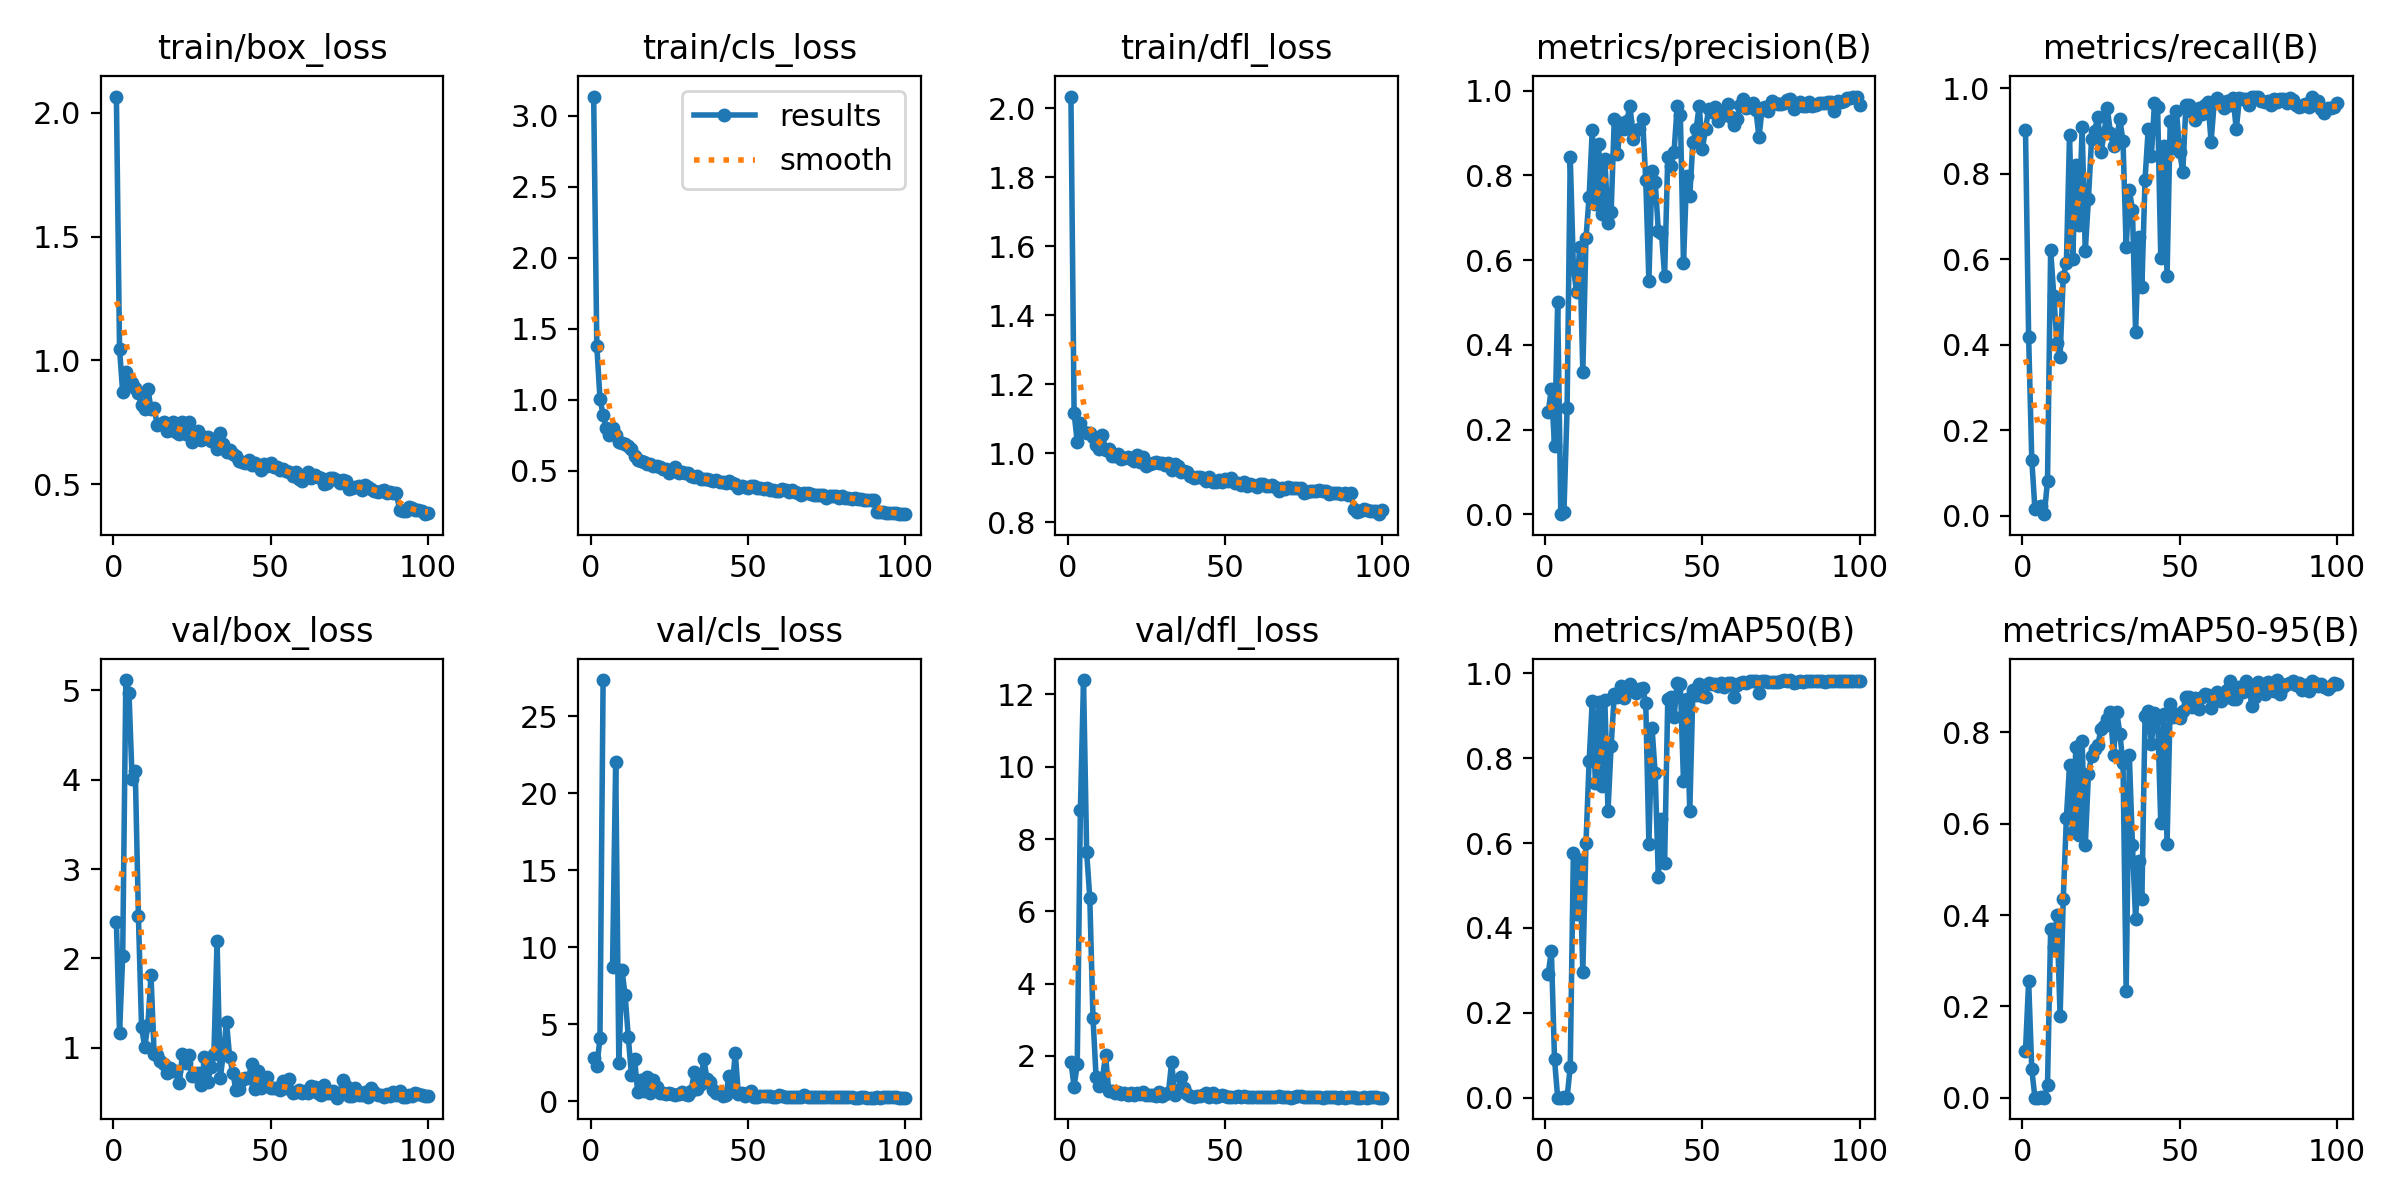

The data file committed next to this chart (first rows):
epoch, time, train/box_loss, train/cls_loss, train/dfl_loss, metrics/precision(B), metrics/recall(B), metrics/mAP50(B), metrics/mAP50-95(B), val/box_loss, val/cls_loss, val/dfl_loss, lr/pg0, lr/pg1, lr/pg2
1, 6.949, 2.065, 3.134, 2.034, 0.2403, 0.903, 0.2917, 0.103, 2.407, 2.824, 1.841, 0.0001625, 0.0001625, 0.0001625
2, 13.99, 1.048, 1.379, 1.118, 0.2968, 0.4178, 0.3463, 0.2547, 1.163, 2.265, 1.152, 0.0003342, 0.0003342, 0.0003342
3, 20.97, 0.871, 1.009, 1.033, 0.1623, 0.1304, 0.09123, 0.06176, 2.023, 4.085, 1.77, 0.0005024, 0.0005024, 0.0005024
4, 27.87, 0.955, 0.8946, 1.087, 0.5003, 0.01562, 9e-05, 1e-05, 5.116, 27.36, 8.806, 0.0006671, 0.0006671, 0.0006671
5, 34.83, 0.9154, 0.8023, 1.063, 0.00017, 0.02083, 7e-05, 4e-05, 4.973, inf, 12.4, 0.0008283, 0.0008283, 0.0008283
6, 41.73, 0.908, 0.7518, 1.06, 0.00525, 0.02225, 0.00273, 0.00184, 4.005, inf, 7.63, 0.0009861, 0.0009861, 0.0009861
7, 48.59, 0.887, 0.8043, 1.059, 0.2501, 0.00357, 2e-05, 0, 4.098, 8.718, 6.366, 0.00114, 0.00114, 0.00114
8, 55.47, 0.8679, 0.751, 1.047, 0.8443, 0.08214, 0.0727, 0.02776, 2.474, 22.06, 3.062, 0.001163, 0.001163, 0.001163
9, 62.33, 0.8204, 0.7001, 1.023, 0.5828, 0.622, 0.5773, 0.37, 1.229, 2.455, 1.407, 0.001151, 0.001151, 0.001151
10, 69.44, 0.8023, 0.6958, 1.014, 0.5247, 0.5139, 0.4335, 0.3306, 1.008, 8.518, 1.171, 0.001139, 0.001139, 0.001139
11, 76.46, 0.8868, 0.6901, 1.054, 0.6307, 0.4049, 0.5605, 0.3998, 1.252, 6.888, 1.37, 0.001126, 0.001126, 0.001126
12, 83.37, 0.8052, 0.6732, 1.01, 0.3363, 0.3723, 0.2973, 0.1783, 1.811, 4.181, 2.026, 0.001114, 0.001114, 0.001114
13, 90.24, 0.8062, 0.6526, 1.014, 0.6512, 0.5591, 0.5996, 0.4345, 0.9287, 1.72, 1.042, 0.001102, 0.001102, 0.001102
14, 97.22, 0.7409, 0.6015, 0.9924, 0.7495, 0.5902, 0.793, 0.6136, 0.9134, 2.765, 1.02, 0.001089, 0.001089, 0.001089
15, 104.2, 0.7439, 0.579, 0.9933, 0.9066, 0.8902, 0.9349, 0.7283, 0.8542, 0.5794, 0.9786, 0.001077, 0.001077, 0.001077
16, 111.1, 0.7504, 0.5725, 0.9989, 0.7328, 0.6008, 0.742, 0.582, 0.8156, 1.38, 1, 0.001064, 0.001064, 0.001064
17, 117.9, 0.717, 0.5651, 0.9836, 0.8742, 0.8202, 0.9317, 0.7673, 0.7172, 0.648, 0.9406, 0.001052, 0.001052, 0.001052
18, 124.9, 0.7189, 0.55, 0.9868, 0.7098, 0.6798, 0.7345, 0.576, 0.7716, 1.572, 0.9806, 0.00104, 0.00104, 0.00104
19, 131.8, 0.7533, 0.5512, 0.9903, 0.8398, 0.9086, 0.9377, 0.7805, 0.7418, 0.5031, 0.931, 0.001027, 0.001027, 0.001027
20, 138.7, 0.7125, 0.5309, 0.9836, 0.688, 0.619, 0.6755, 0.5528, 0.7412, 1.403, 0.9732, 0.001015, 0.001015, 0.001015
21, 145.6, 0.7046, 0.5309, 0.9772, 0.7143, 0.7407, 0.829, 0.708, 0.6037, 0.9331, 0.9095, 0.001002, 0.001002, 0.001002
22, 152.5, 0.7533, 0.5287, 0.9942, 0.9324, 0.8805, 0.9506, 0.7488, 0.928, 0.5042, 0.988, 0.0009901, 0.0009901, 0.0009901
23, 159.3, 0.7044, 0.5112, 0.9765, 0.8494, 0.901, 0.9447, 0.7628, 0.8269, 0.5412, 0.9607, 0.0009778, 0.0009778, 0.0009778
24, 166.2, 0.7512, 0.5141, 0.9902, 0.9235, 0.9335, 0.9715, 0.7723, 0.9177, 0.4512, 0.9934, 0.0009654, 0.0009654, 0.0009654
25, 173.1, 0.6714, 0.4856, 0.9644, 0.9106, 0.8502, 0.9432, 0.8071, 0.6805, 0.5508, 0.9206, 0.000953, 0.000953, 0.000953
26, 180.1, 0.6821, 0.4981, 0.9705, 0.9295, 0.8943, 0.9656, 0.8148, 0.6834, 0.4695, 0.91, 0.0009406, 0.0009406, 0.0009406
27, 187, 0.7153, 0.529, 0.9734, 0.9638, 0.9529, 0.975, 0.8286, 0.7128, 0.3817, 0.9241, 0.0009283, 0.0009283, 0.0009283
28, 193.9, 0.6781, 0.4862, 0.9747, 0.8863, 0.896, 0.9603, 0.8436, 0.5867, 0.4616, 0.8878, 0.0009159, 0.0009159, 0.0009159
29, 200.9, 0.6924, 0.491, 0.9737, 0.9067, 0.8638, 0.9527, 0.7495, 0.8993, 0.5667, 0.9914, 0.0009035, 0.0009035, 0.0009035
30, 207.8, 0.6932, 0.4876, 0.9737, 0.9096, 0.8847, 0.9635, 0.8446, 0.6114, 0.4598, 0.8912, 0.0008911, 0.0008911, 0.0008911
31, 214.8, 0.6733, 0.485, 0.966, 0.9326, 0.9274, 0.9666, 0.7971, 0.7824, 0.4233, 0.9429, 0.0008787, 0.0008787, 0.0008787
32, 221.7, 0.6837, 0.4639, 0.9735, 0.7894, 0.8758, 0.9302, 0.7319, 0.9301, 0.694, 0.9815, 0.0008664, 0.0008664, 0.0008664
33, 228.6, 0.6436, 0.4537, 0.951, 0.5508, 0.6281, 0.5984, 0.2327, 2.194, 1.901, 1.836, 0.000854, 0.000854, 0.000854
34, 235.5, 0.7094, 0.4656, 0.9697, 0.8112, 0.7629, 0.871, 0.7514, 0.6578, 0.772, 0.9162, 0.0008416, 0.0008416, 0.0008416
35, 242.4, 0.664, 0.4457, 0.9622, 0.7846, 0.715, 0.7646, 0.5526, 0.9306, 1.088, 1.026, 0.0008293, 0.0008293, 0.0008293
36, 249.3, 0.6317, 0.4407, 0.9472, 0.6699, 0.4289, 0.5204, 0.3904, 1.29, 2.771, 1.41, 0.0008169, 0.0008169, 0.0008169
37, 256.2, 0.6388, 0.4409, 0.9497, 0.6647, 0.6528, 0.6558, 0.5181, 0.8951, 1.464, 1.115, 0.0008045, 0.0008045, 0.0008045
38, 263.1, 0.6213, 0.4346, 0.9468, 0.5629, 0.5345, 0.5533, 0.436, 0.7216, 1.234, 0.9493, 0.0007921, 0.0007921, 0.0007921
39, 270, 0.6161, 0.4304, 0.936, 0.8429, 0.7864, 0.9386, 0.8351, 0.5241, 0.7236, 0.8799, 0.0007797, 0.0007797, 0.0007797
40, 277, 0.5951, 0.4343, 0.9293, 0.8231, 0.9036, 0.9444, 0.8478, 0.5383, 0.5324, 0.8773, 0.0007674, 0.0007674, 0.0007674
41, 283.9, 0.5911, 0.4246, 0.931, 0.856, 0.8404, 0.8971, 0.7741, 0.641, 0.5513, 0.9041, 0.000755, 0.000755, 0.000755
42, 290.8, 0.5867, 0.4185, 0.931, 0.9631, 0.9643, 0.9785, 0.8433, 0.6643, 0.3291, 0.9024, 0.0007426, 0.0007426, 0.0007426
43, 297.7, 0.5993, 0.412, 0.9278, 0.9436, 0.9561, 0.9742, 0.8321, 0.6633, 0.3738, 0.9061, 0.0007302, 0.0007302, 0.0007302
44, 304.6, 0.5776, 0.4257, 0.9209, 0.5925, 0.6039, 0.7456, 0.6015, 0.8196, 1.612, 0.985, 0.0007179, 0.0007179, 0.0007179
45, 311.6, 0.5858, 0.4125, 0.9312, 0.7995, 0.8642, 0.9387, 0.8412, 0.5422, 0.7105, 0.8744, 0.0007055, 0.0007055, 0.0007055
46, 318.5, 0.5741, 0.4085, 0.9181, 0.7517, 0.5599, 0.6746, 0.5564, 0.7349, 3.157, 0.9673, 0.0006931, 0.0006931, 0.0006931
47, 325.5, 0.5586, 0.38, 0.9176, 0.8799, 0.9224, 0.9619, 0.8625, 0.5502, 0.4389, 0.8765, 0.0006808, 0.0006808, 0.0006808
48, 332.5, 0.5822, 0.3943, 0.9245, 0.9094, 0.8596, 0.9483, 0.833, 0.6143, 0.5559, 0.9048, 0.0006684, 0.0006684, 0.0006684
49, 339.4, 0.5723, 0.3881, 0.9171, 0.9639, 0.9463, 0.9757, 0.8408, 0.6713, 0.3344, 0.9073, 0.000656, 0.000656, 0.000656
50, 346.3, 0.5866, 0.3808, 0.9247, 0.8631, 0.8518, 0.9458, 0.8308, 0.5474, 0.5297, 0.8876, 0.0006436, 0.0006436, 0.0006436
51, 353.2, 0.5722, 0.3919, 0.921, 0.9092, 0.8034, 0.9446, 0.8468, 0.5476, 0.6387, 0.8776, 0.0006312, 0.0006312, 0.0006312
52, 360.1, 0.5708, 0.3917, 0.9293, 0.9566, 0.9612, 0.9781, 0.8768, 0.5471, 0.2963, 0.8739, 0.0006189, 0.0006189, 0.0006189
53, 367.1, 0.5574, 0.3823, 0.9144, 0.9504, 0.9617, 0.9748, 0.878, 0.5239, 0.2975, 0.8663, 0.0006065, 0.0006065, 0.0006065
54, 374.1, 0.5641, 0.377, 0.915, 0.9621, 0.9443, 0.9749, 0.8565, 0.6304, 0.3309, 0.8945, 0.0005941, 0.0005941, 0.0005941
55, 381, 0.5549, 0.3725, 0.9082, 0.9277, 0.9249, 0.9711, 0.8754, 0.5458, 0.3472, 0.8742, 0.0005818, 0.0005818, 0.0005818
56, 387.9, 0.5487, 0.379, 0.9164, 0.953, 0.9537, 0.9783, 0.8518, 0.6502, 0.3351, 0.9028, 0.0005694, 0.0005694, 0.0005694
57, 394.8, 0.5325, 0.3644, 0.9066, 0.9431, 0.9387, 0.9668, 0.8777, 0.4913, 0.3376, 0.8606, 0.000557, 0.000557, 0.000557
58, 401.8, 0.5491, 0.3659, 0.9126, 0.9681, 0.9618, 0.9764, 0.8837, 0.5052, 0.2957, 0.8621, 0.0005446, 0.0005446, 0.0005446
59, 408.7, 0.5237, 0.3552, 0.9075, 0.9379, 0.9684, 0.9766, 0.8819, 0.5243, 0.2855, 0.8703, 0.0005322, 0.0005322, 0.0005322
60, 415.6, 0.5146, 0.355, 0.9035, 0.9197, 0.8753, 0.9453, 0.8543, 0.4959, 0.427, 0.8626, 0.0005199, 0.0005199, 0.0005199
... 40 more rows
